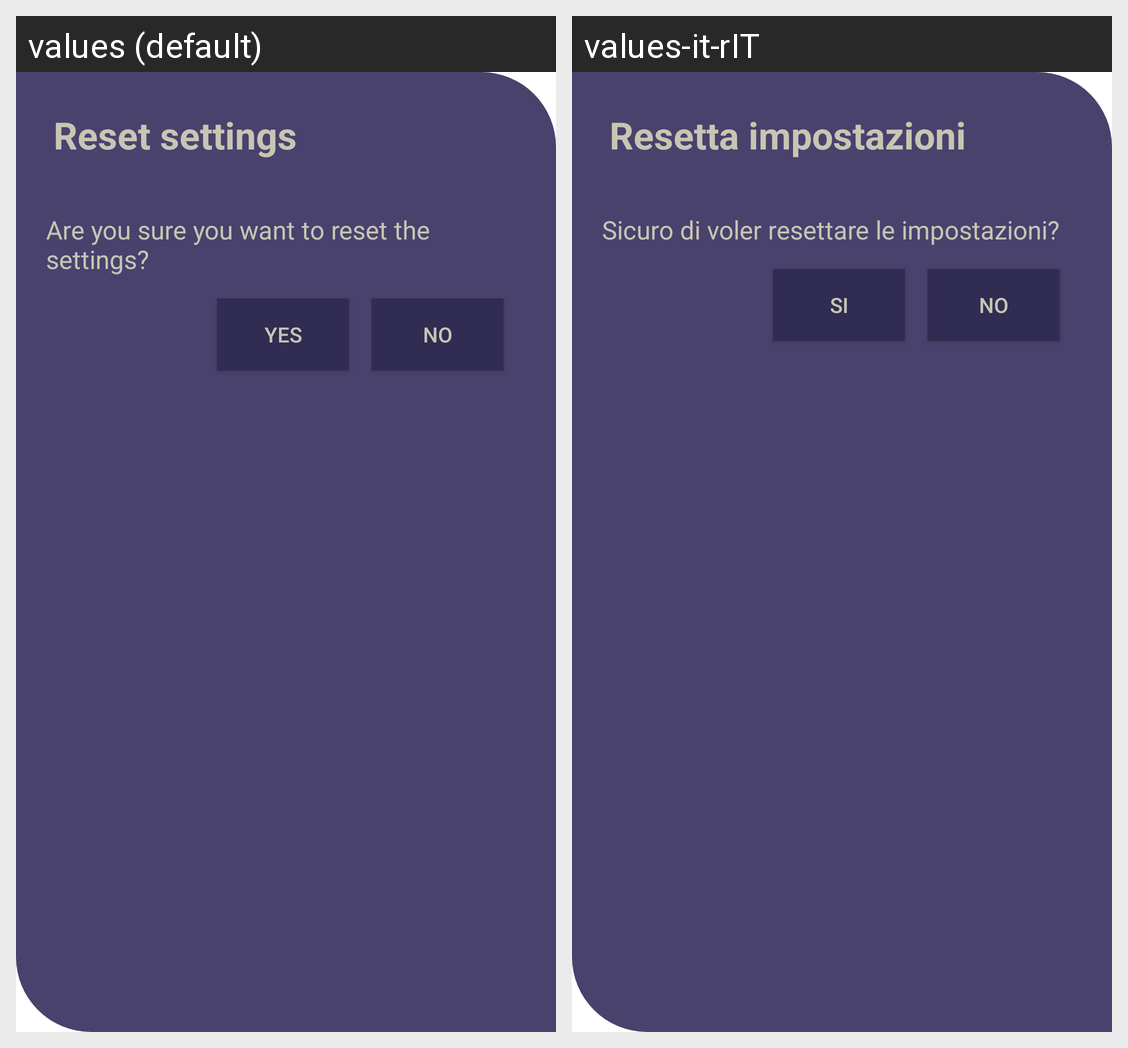

Translations of the strings shown on this Android screen, per locale in the grid:
Android screen res/layout/alert_reset_settings.xml rendered under 2 locales, left to right: values (default), values-it-rIT. Device: Nexus 5 (rendered at 1080×1920; each locale shown at half size, 540×960, under a caption strip naming it); theme Theme.MaterialComponents.DayNight.NoActionBar.
Strings drawn on this screen, with the default value and each locale's value (text and hints the layout hard-codes, and strings that could not be matched under every locale, appear in the picture but are not listed):

alert_delete_title
  values: Reset settings
  values-it-rIT: Resetta impostazioni

alert_delete_message
  values: Are you sure you want to reset the settings?
  values-it-rIT: Sicuro di voler resettare le impostazioni?

no
  values: No
  values-it-rIT: No

yes
  values: Yes
  values-it-rIT: Si
